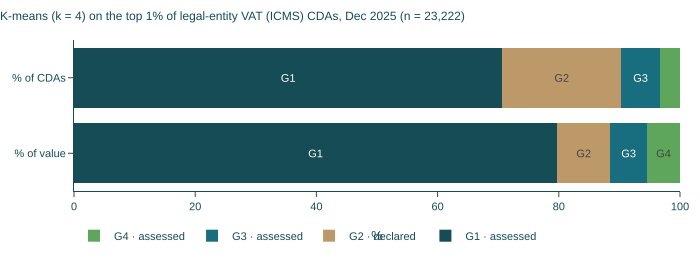

Values plotted in this chart, from the file beside it:
cluster, origin_mode, pct_cdas, pct_value
G1, assessed, 70.68, 79.72
G2, declared, 19.61, 8.771
G3, assessed, 6.408, 6.067
G4, assessed, 3.303, 5.441
